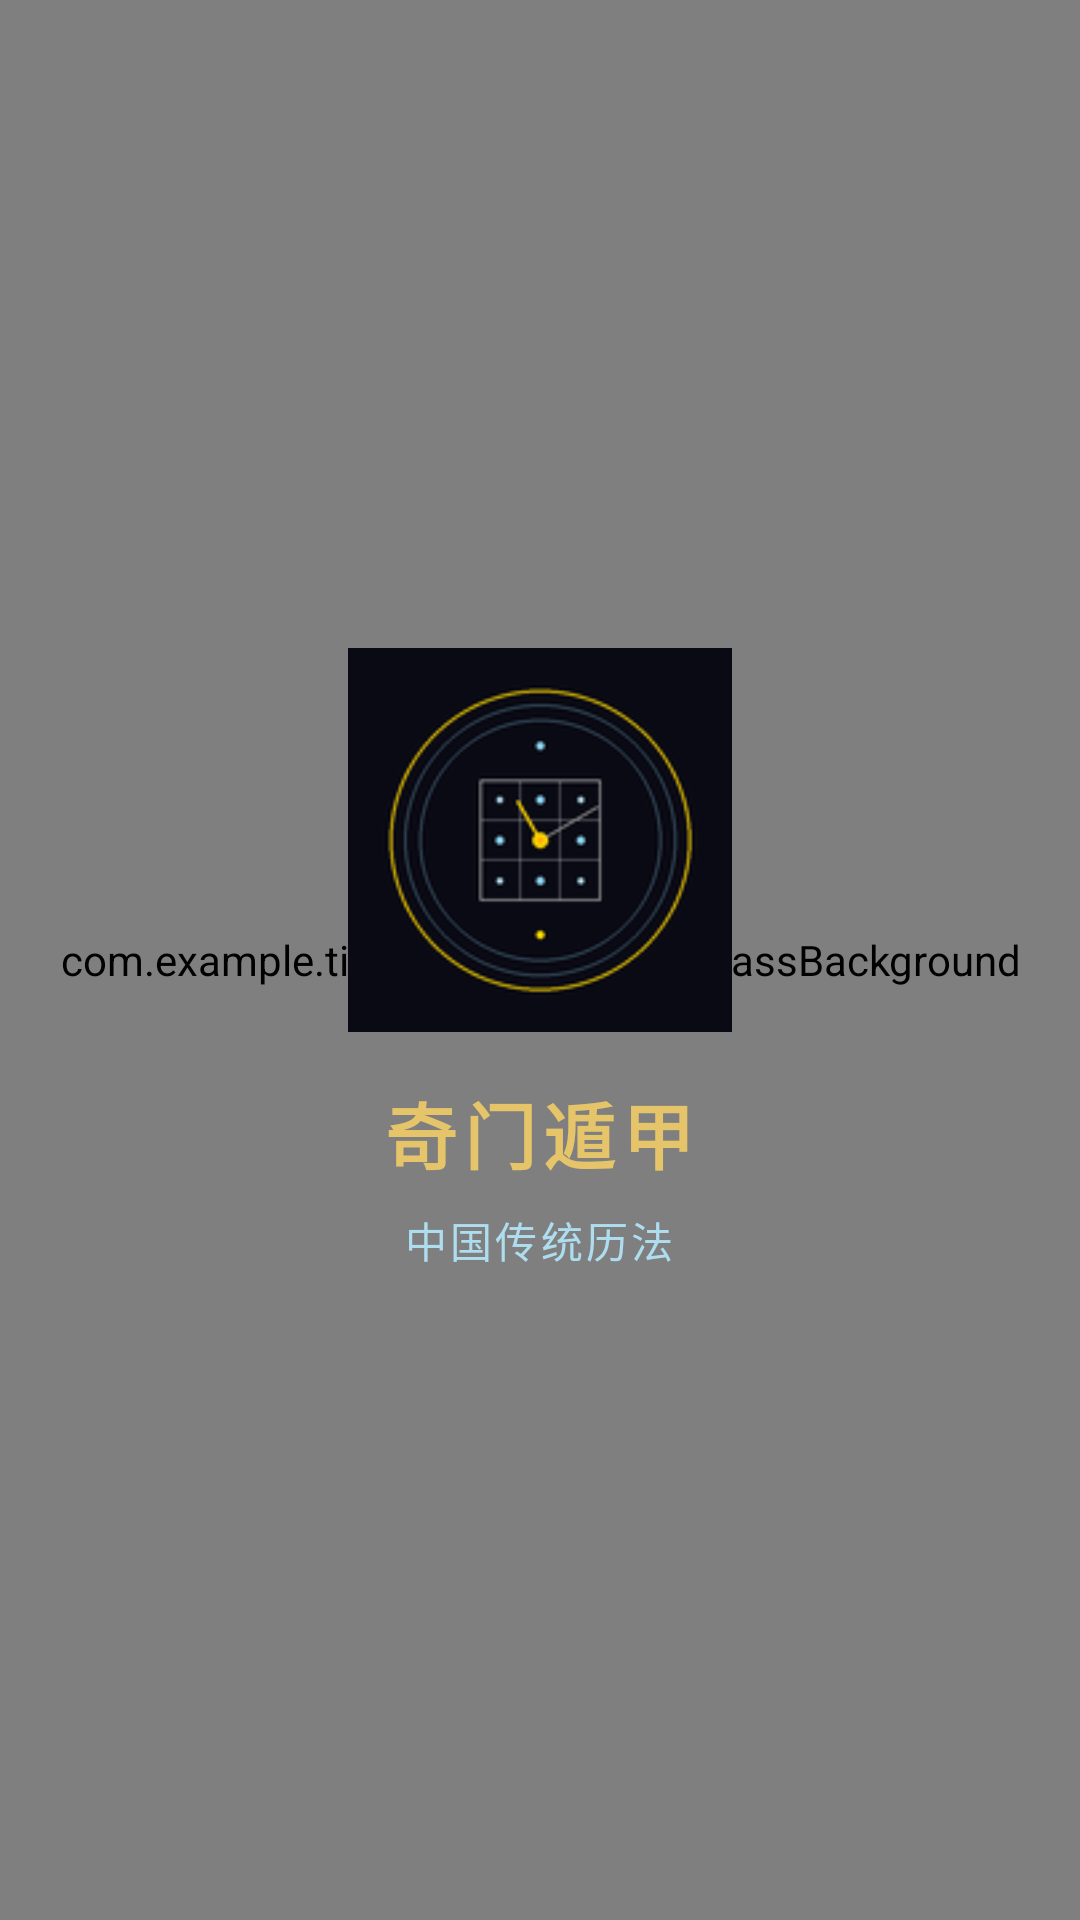

This screen was rendered from an Android layout file. Write that file and the resources it references.
<!-- AndroidManifest.xml: application theme Theme.TimeDisplay -->
<!-- res/layout/activity_splash.xml -->
<?xml version="1.0" encoding="utf-8"?>
<FrameLayout xmlns:android="http://schemas.android.com/apk/res/android"
    android:layout_width="match_parent"
    android:layout_height="match_parent">

    <com.example.timedisplay.FrostedGlassBackground
        android:layout_width="match_parent"
        android:layout_height="match_parent" />

    <LinearLayout
        android:layout_width="match_parent"
        android:layout_height="match_parent"
        android:gravity="center"
        android:orientation="vertical">

        <ImageView
            android:layout_width="128dp"
            android:layout_height="128dp"
            android:src="@mipmap/ic_launcher"
            android:contentDescription="应用图标" />

        <TextView
            android:layout_width="wrap_content"
            android:layout_height="wrap_content"
            android:text="@string/app_name"
            android:textColor="@color/gold"
            android:textSize="24sp"
            android:textStyle="bold"
            android:letterSpacing="0.1"
            android:layout_marginTop="16dp" />

        <TextView
            android:layout_width="wrap_content"
            android:layout_height="wrap_content"
            android:text="中国传统历法"
            android:textColor="@color/text_primary"
            android:textSize="14sp"
            android:fontFamily="sans-serif-light"
            android:letterSpacing="0.08"
            android:layout_marginTop="8dp" />

    </LinearLayout>

</FrameLayout>
<!-- resources referenced by this layout -->
<resources>
  <color name="gold">#FFE6C46A</color>
  <color name="text_primary">#FFAEDDEF</color>
  <!-- mipmap ic_launcher: png bitmap (mipmap-hdpi, 5978 bytes) -->
  <string name="app_name">奇门遁甲</string>
  <style name="Theme.TimeDisplay" parent="android:Theme.DeviceDefault.Light.NoActionBar.Fullscreen">
          <item name="android:windowBackground">@color/background_color</item>
          <item name="android:colorBackground">@color/background_color</item>
          <item name="android:windowFullscreen">true</item>
          <item name="android:windowContentOverlay">@null</item>
          <item name="android:statusBarColor">@android:color/transparent</item>
          <item name="android:navigationBarColor">@android:color/transparent</item>
          <item name="android:windowLightStatusBar">false</item>
          <item name="android:windowLightNavigationBar">false</item>
      </style>
  <color name="background_color">#FF08080F</color>
</resources>
